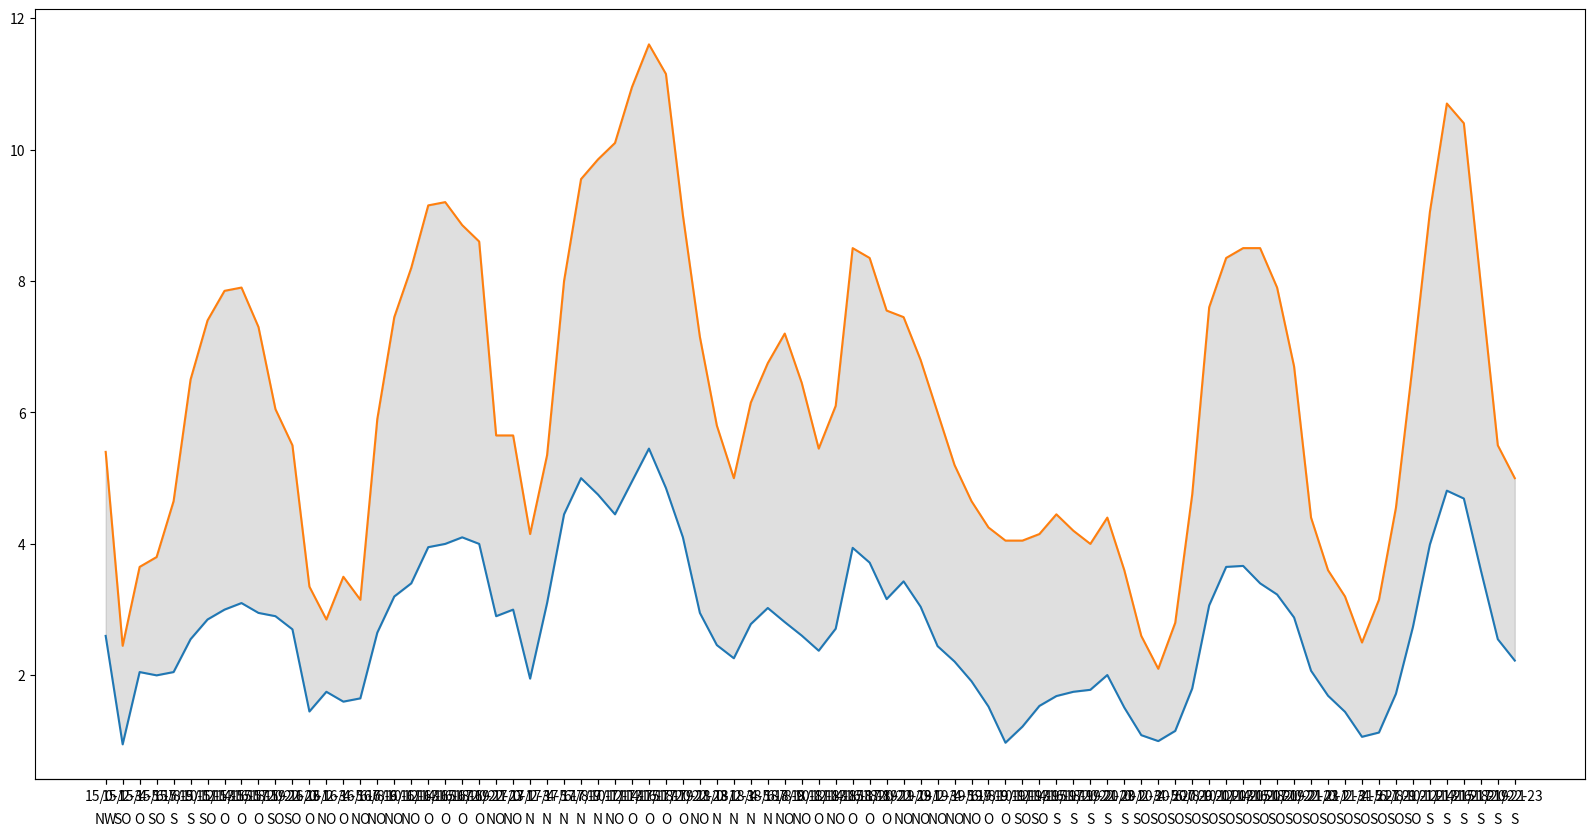

Recreate this plot in Python.
import matplotlib.pyplot as plt
import numpy as np
#from simplegraphlib import newcoord
#import math




mean_arr = np.array([[2.6, 0.95, 2.05, 2.0, 2.05, 2.55, 2.85, 3.0, 3.1, 2.95, 2.9, 2.7, 1.4500000000000002, 1.75, 1.6, 1.65, 2.65, 3.2, 3.4000000000000004, 3.95, 4.0, 4.1, 4.0, 2.9, 3.0, 1.9500000000000002, 3.0999999999999996, 4.449999999999999, 5.0, 4.75, 4.45, 4.949999999999999, 5.45, 4.85, 4.1, 2.95, 2.46, 2.26, 2.7800000000000002, 3.0250000000000004, 2.81, 2.605, 2.375, 2.71, 3.9400000000000004, 3.715, 3.16, 3.4299999999999997, 3.045, 2.445, 2.21, 1.9100000000000001, 1.525, 0.975, 1.2200000000000002, 1.5350000000000001, 1.685, 1.75, 1.78, 2.005, 1.51, 1.09, 1.0, 1.155, 1.7999999999999998, 3.065, 3.65, 3.665, 3.4000000000000004, 3.2300000000000004, 2.88, 2.07, 1.69, 1.445, 1.065, 1.13, 1.72, 2.7350000000000003, 3.9899999999999998, 4.8100000000000005, 4.6899999999999995, 3.6, 2.55, 2.225], [5.4, 2.45, 3.65, 3.8, 4.65, 6.5, 7.4, 7.85, 7.9, 7.3, 6.050000000000001, 5.5, 3.3499999999999996, 2.85, 3.5, 3.15, 5.9, 7.449999999999999, 8.2, 9.149999999999999, 9.2, 8.85, 8.6, 5.65, 5.65, 4.15, 5.35, 8.0, 9.55, 9.850000000000001, 10.100000000000001, 10.95, 11.6, 11.15, 9.0, 7.15, 5.800000000000001, 5.0, 6.15, 6.75, 7.2, 6.449999999999999, 5.45, 6.1, 8.5, 8.35, 7.55, 7.45, 6.8, 6.0, 5.2, 4.65, 4.25, 4.05, 4.05, 4.15, 4.45, 4.199999999999999, 4.0, 4.4, 3.5999999999999996, 2.6, 2.1, 2.8, 4.75, 7.6, 8.350000000000001, 8.5, 8.5, 7.9, 6.699999999999999, 4.4, 3.6, 3.2, 2.5, 3.15, 4.55, 6.75, 9.05, 10.7, 10.4, 7.949999999999999, 5.5, 5.0], [159.0, 133.0, 92.0, 124.5, 155.5, 164.5, 142.0, 89.0, 86.0, 108.0, 123.5, 120.0, 99.0, 56.0, 71.0, 33.5, 43.5, 50.0, 59.5, 78.0, 86.0, 80.0, 79.5, 56.0, 47.0, 337.5, 342.0, 352.5, 4.0, 19.5, 40.5, 61.5, 68.5, 97.0, 119.0, 39.0, 29.5, 25.0, 21.5, 16.0, 35.5, 49.0, 65.5, 52.5, 61.0, 66.5, 65.0, 53.5, 46.0, 41.0, 37.5, 45.0, 63.0, 96.0, 125.0, 138.5, 162.5, 167.0, 170.5, 184.5, 175.5, 146.0, 127.0, 145.0, 127.0, 121.5, 136.5, 145.0, 147.0, 145.0, 141.5, 143.0, 145.5, 146.0, 131.0, 134.5, 144.0, 149.0, 156.0, 163.5, 169.0, 163.5, 154.5, 165.5]])
deg = [310.0, 133.0, 92.0, 124.5, 155.5, 164.5, 142.0, 89.0, 86.0, 108.0, 123.5, 120.0, 99.0, 56.0, 71.0, 33.5, 43.5, 50.0, 59.5, 78.0, 86.0, 80.0, 79.5, 56.0, 47.0, 337.5, 342.0, 352.5, 4.0, 19.5, 40.5, 61.5, 68.5, 97.0, 119.0, 39.0, 29.5, 25.0, 21.5, 16.0, 35.5, 49.0, 65.5, 52.5, 61.0, 66.5, 65.0, 53.5, 46.0, 41.0, 37.5, 45.0, 63.0, 96.0, 125.0, 138.5, 162.5, 167.0, 170.5, 184.5, 175.5, 146.0, 127.0, 145.0, 127.0, 121.5, 136.5, 145.0, 147.0, 145.0, 141.5, 143.0, 145.5, 146.0, 131.0, 134.5, 144.0, 149.0, 156.0, 163.5, 169.0, 163.5, 154.5, 165.5]
# mean_arr[2]
normal = mean_arr[0]
byar = mean_arr[1]


x_arr = np.array(['15/0-1', '15/2-3', '15/4-5', '15/6-7', '15/8-9', '15/10-11', '15/12-13', '15/14-15', '15/16-17', '15/18-19', '15/20-21', '15/22-23', '16/0-1', '16/2-3', '16/4-5', '16/6-7', '16/8-9', '16/10-11', '16/12-13', '16/14-15', '16/16-17', '16/18-19', '16/20-21', '16/22-23', '17/0-1', '17/2-3', '17/4-5', '17/6-7', '17/8-9', '17/10-11', '17/12-13', '17/14-15', '17/16-17', '17/18-19', '17/20-21', '17/22-23', '18/0-1', '18/2-3', '18/4-5', '18/6-7', '18/8-9', '18/10-11', '18/12-13', '18/14-15', '18/16-17', '18/18-19', '18/20-21', '18/22-23', '19/0-1', '19/2-3', '19/4-5', '19/6-7', '19/8-9', '19/10-11', '19/12-13', '19/14-15', '19/16-17', '19/18-19', '19/20-21', '19/22-23', '20/0-1', '20/2-3', '20/4-5', '20/6-7', '20/8-9', '20/10-11', '20/12-13', '20/14-15', '20/16-17', '20/18-19', '20/20-21', '20/22-23', '21/0-1', '21/2-3', '21/4-5', '21/6-7', '21/8-9', '21/10-11', '21/12-13', '21/14-15', '21/16-17', '21/18-19', '21/20-21', '21/22-23'])
#print(x_arr)
direction_def: list = ["N", "O", "S", "W"]
direction_str_list: list = []
for i, el in enumerate(deg):
  direction_num_list: list = []
  

  print(f"\n\nd:{el}")
  for extent in range(4):
    # print(extent*90, (extent+1)*90)
    if (extent*90<=el<=(extent+1)*90):
      if (extent*90<=el<(extent+1)*90-60):
        direction_num_list.append(extent)
      elif (extent*90+30<=el<=(extent+1)*90-30):
        direction_num_list.append(extent)
        added_extent = extent+1
        if added_extent == 4: added_extent=0
        direction_num_list.append(added_extent)
      elif (extent*90+60<=el<=(extent+1)*90):
        added_extent = extent+1
        if added_extent == 4: added_extent=0
        direction_num_list.append(added_extent)
      #print(direction_num_list)
      
      #print(direction_num_list)
      if 0 in direction_num_list:
        #print(direction_num_list.index(0))
        direction_num_list.insert(0,direction_num_list.pop((direction_num_list.index(0))))
        #print(direction_num_list)
      elif 2 in direction_num_list:
        #print(direction_num_list.index(2))
        direction_num_list.insert(0,direction_num_list.pop((direction_num_list.index(2))))
        #print(direction_num_list)
      to_str = "".join((np.array(direction_def)[direction_num_list]).tolist())
      direction_str_list.append(to_str)
      print(el, direction_str_list[-1])
del direction_def


fig, axs = plt.subplots(figsize=(20, 10), dpi=50)
axs.plot(x_arr, normal)
axs.plot(x_arr, byar)
axs.fill_between(x_arr, normal, byar, color='gray', alpha=0.25)
axs2 = axs.secondary_xaxis("bottom")
axs2.tick_params(axis='x', which='both', pad=20)
axs2.set_xticks(np.arange(len(direction_str_list)))
axs2.set_xticklabels(direction_str_list)

plt.show()